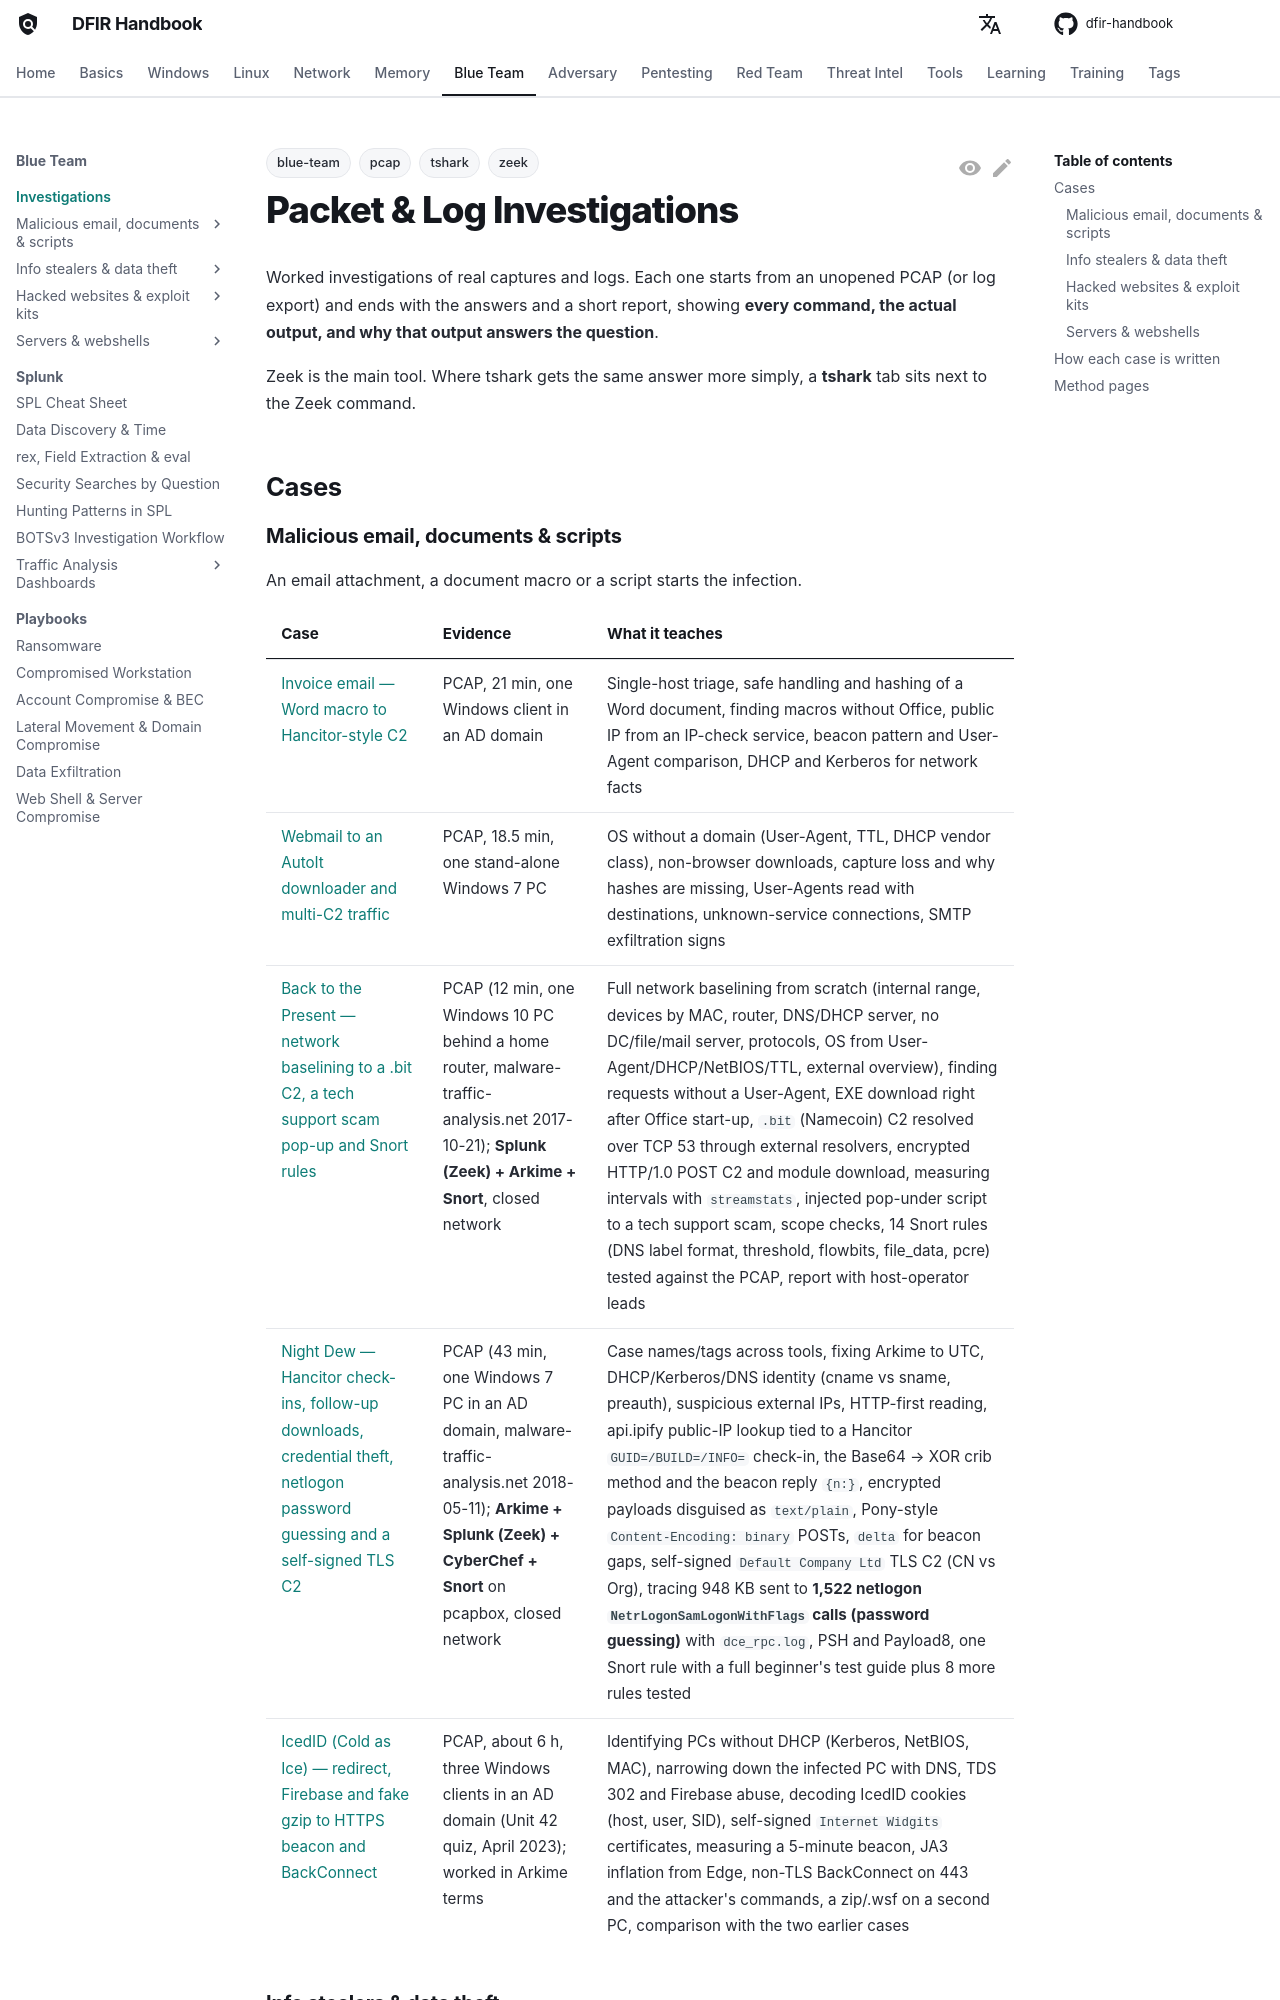

repository: DFIDwiz-sketch/dfir-handbook · page: blueteam/investigations/index.html · generator: mkdocs

---
title: Investigations
tags:
  - blue-team
  - pcap
  - zeek
  - tshark
---

# Packet & Log Investigations { #investigations }

Worked investigations of real captures and logs. Each one starts from an unopened PCAP (or log export) and ends with the answers and a short report, showing **every command, the actual output, and why that output answers the question**.

Zeek is the main tool. Where tshark gets the same answer more simply, a **tshark** tab sits next to the Zeek command.

## Cases { #cases }

### Malicious email, documents & scripts { #cat-email }

An email attachment, a document macro or a script starts the infection.

| Case | Evidence | What it teaches |
|---|---|---|
| [Invoice email — Word macro to Hancitor-style C2](pcap-lab-06-invoice-macro-c2.md) | PCAP, 21 min, one Windows client in an AD domain | Single-host triage, safe handling and hashing of a Word document, finding macros without Office, public IP from an IP-check service, beacon pattern and User-Agent comparison, DHCP and Kerberos for network facts |
| [Webmail to an AutoIt downloader and multi-C2 traffic](pcap-lab-07-autoit-downloader-multi-c2.md) | PCAP, 18.5 min, one stand-alone Windows 7 PC | OS without a domain (User-Agent, TTL, DHCP vendor class), non-browser downloads, capture loss and why hashes are missing, User-Agents read with destinations, unknown-service connections, SMTP exfiltration signs |
| [Back to the Present — network baselining to a .bit C2, a tech support scam pop-up and Snort rules](back-to-the-present-chthonic-c2-tech-support-scam.md) | PCAP (12 min, one Windows 10 PC behind a home router, malware-traffic-analysis.net 2017-10-21); **Splunk (Zeek) + Arkime + Snort**, closed network | Full network baselining from scratch (internal range, devices by MAC, router, DNS/DHCP server, no DC/file/mail server, protocols, OS from User-Agent/DHCP/NetBIOS/TTL, external overview), finding requests without a User-Agent, EXE download right after Office start-up, `.bit` (Namecoin) C2 resolved over TCP 53 through external resolvers, encrypted HTTP/1.0 POST C2 and module download, measuring intervals with `streamstats`, injected pop-under script to a tech support scam, scope checks, 14 Snort rules (DNS label format, threshold, flowbits, file_data, pcre) tested against the PCAP, report with host-operator leads |
| [Night Dew — Hancitor check-ins, follow-up downloads, credential theft, netlogon password guessing and a self-signed TLS C2](night-dew-hancitor-pony-zeus-panda-tls-c2.md) | PCAP (43 min, one Windows 7 PC in an AD domain, malware-traffic-analysis.net 2018-05-11); **Arkime + Splunk (Zeek) + CyberChef + Snort** on pcapbox, closed network | Case names/tags across tools, fixing Arkime to UTC, DHCP/Kerberos/DNS identity (cname vs sname, preauth), suspicious external IPs, HTTP-first reading, api.ipify public-IP lookup tied to a Hancitor `GUID=/BUILD=/INFO=` check-in, the Base64 → XOR crib method and the beacon reply `{n:}`, encrypted payloads disguised as `text/plain`, Pony-style `Content-Encoding: binary` POSTs, `delta` for beacon gaps, self-signed `Default Company Ltd` TLS C2 (CN vs Org), tracing 948 KB sent to **1,522 netlogon `NetrLogonSamLogonWithFlags` calls (password guessing)** with `dce_rpc.log`, PSH and Payload8, one Snort rule with a full beginner's test guide plus 8 more rules tested |
| [IcedID (Cold as Ice) — redirect, Firebase and fake gzip to HTTPS beacon and BackConnect](icedid-tds-gzip-loader-backconnect.md) | PCAP, about 6 h, three Windows clients in an AD domain (Unit 42 quiz, April 2023); worked in Arkime terms | Identifying PCs without DHCP (Kerberos, NetBIOS, MAC), narrowing down the infected PC with DNS, TDS 302 and Firebase abuse, decoding IcedID cookies (host, user, SID), self-signed `Internet Widgits` certificates, measuring a 5-minute beacon, JA3 inflation from Edge, non-TLS BackConnect on 443 and the attacker's commands, a zip/.wsf on a second PC, comparison with the two earlier cases |
